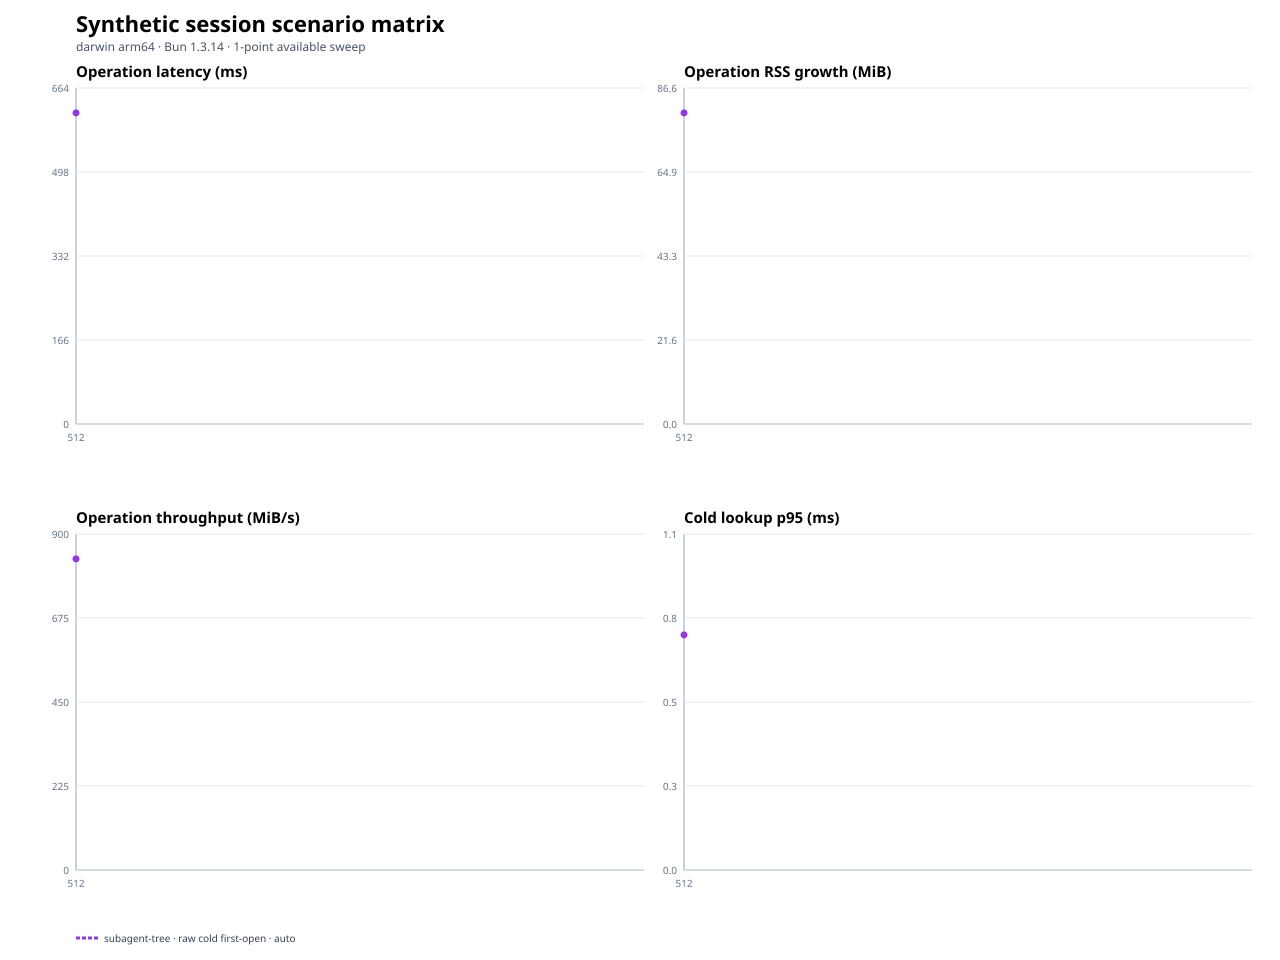

Values plotted in this chart, from the file beside it:
scenario, operationClass, sessionMemoryMode, gcStrategy, secondaryArtifacts, repetitions, repetitionIndex, openConcurrency, targetMiB, status, fileCount, entryCount, generationMs, firstOpenMs, exactAuthenticatedReopenMs, transcriptAheadReopenMs, repeatedLifecycleMs, firstOpenP95Ms, throughputMiBPerSecond, operationRssGrowthMiB, firstOpenRssGrowthMiB, lookupRssGrowthMiB, teardownRssGrowthMiB, maxRssMiB
subagent-tree, raw-cold-first-open, auto, pressure, off, 1, 0, 2, 512, ok, 5, 2050, 191.9, 619.1, , , , 259.8, 827, 80.2, 80.2, 2.125, 82.66, 283.5
subagent-tree, raw-cold-first-open, auto, pressure, off, 1, 1, 2, 512, ok, 5, 2050, 203.6, 612.6, , , , 257.7, 835.8, 80.16, 80.16, 2.766, 83.36, 284.2
subagent-tree, raw-cold-first-open, auto, pressure, off, 1, 2, 2, 512, ok, 5, 2050, 146.2, 614.4, , , , 256.4, 833.3, 80, 80, 2, 82.48, 283.8
